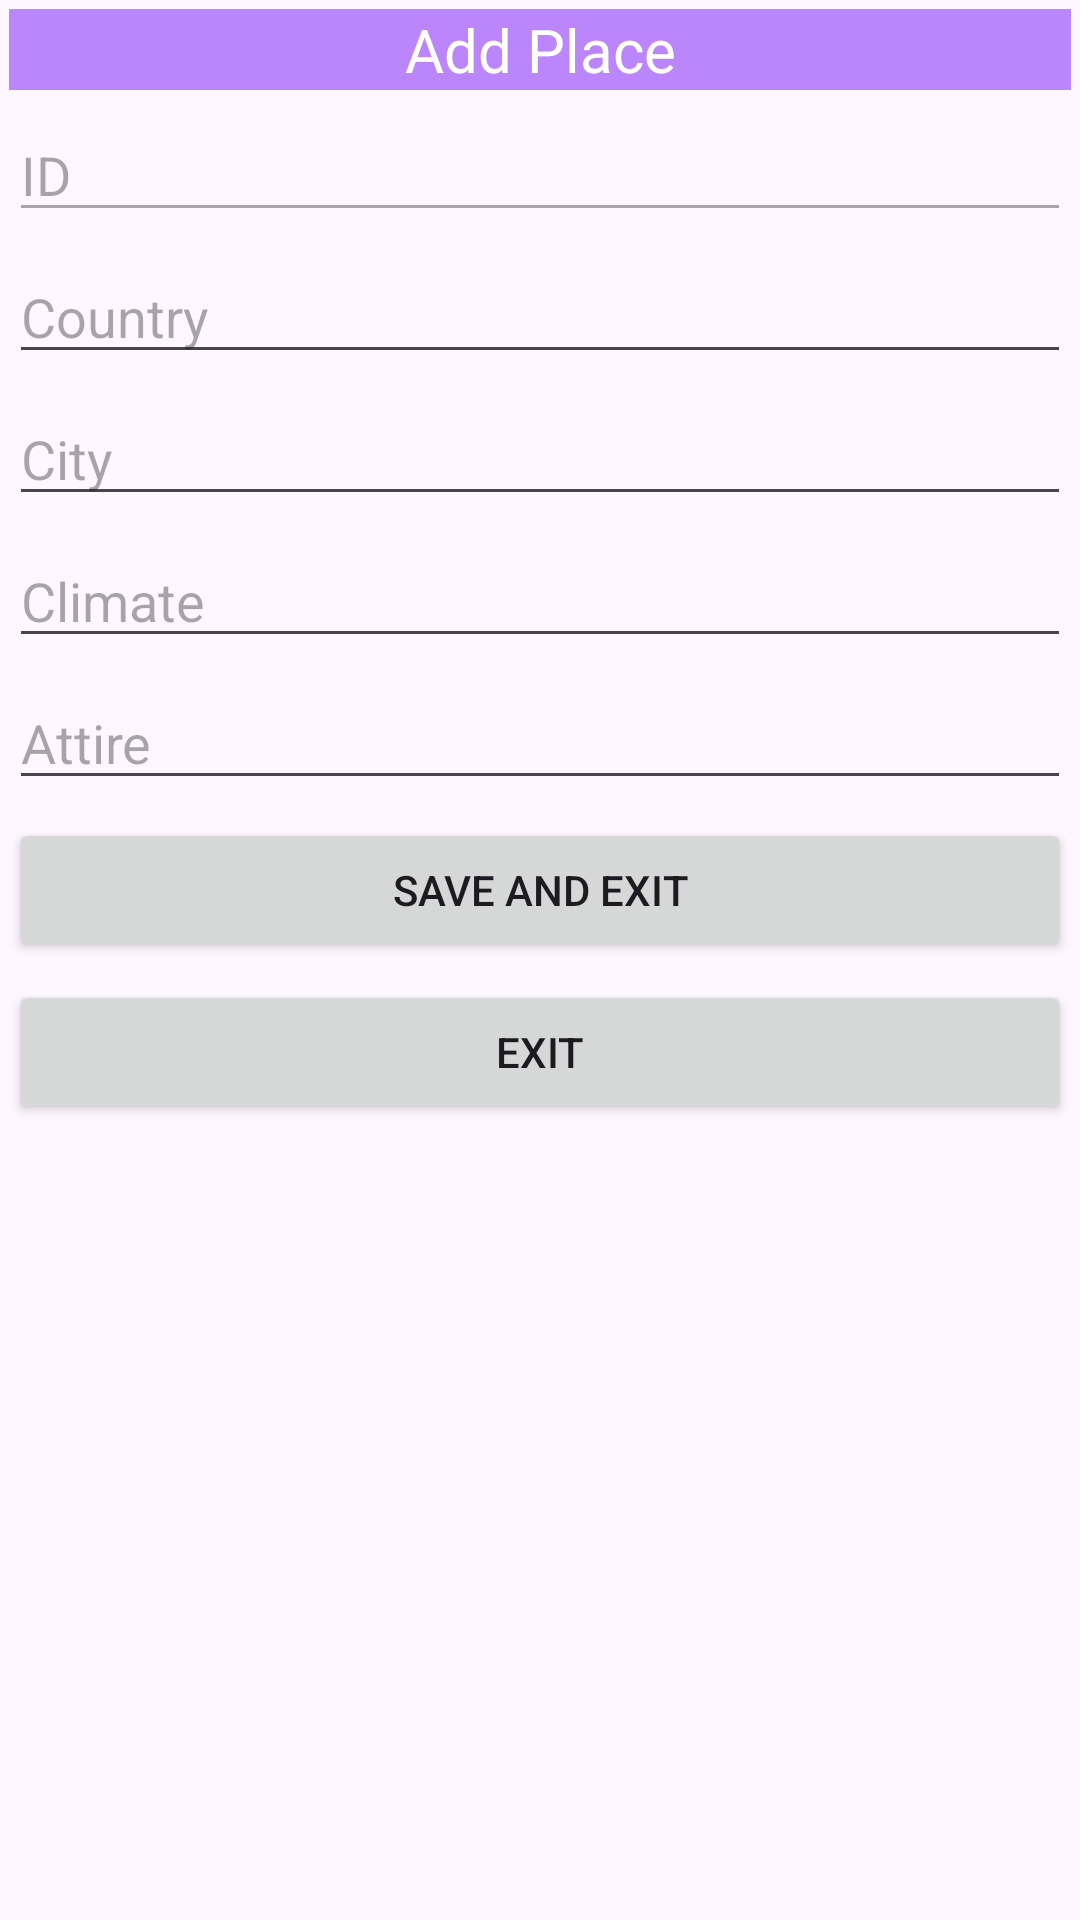

Here is an Android app screen rendered from its layout file. Give the layout XML and the strings, colors and styles it references.
<!-- AndroidManifest.xml: application theme Theme.Material3.DayNight -->
<!-- res/layout/fragment_new_places.xml -->
<?xml version="1.0" encoding="utf-8"?>
<LinearLayout xmlns:android="http://schemas.android.com/apk/res/android"
    xmlns:tools="http://schemas.android.com/tools"
    android:layout_width="match_parent"
    android:layout_height="match_parent"
    android:orientation="vertical"
    tools:context=".newPlaces">

    <TextView
        android:layout_width="match_parent"
        android:layout_height="wrap_content"
        android:layout_margin="3dp"
        android:textSize="20sp"
        android:textAlignment="center"
        android:background="@color/purple_200"
        android:textColor="@color/white"
        android:text="Add Place" />

    <EditText
        android:id="@+id/placeId"
        android:layout_width="match_parent"
        android:layout_height="wrap_content"
        android:layout_margin="3dp"
        android:enabled="false"
        android:hint="ID" />

    <EditText
        android:id="@+id/country"
        android:layout_width="match_parent"
        android:layout_height="wrap_content"
        android:layout_margin="3dp"
        android:hint="Country" />

    <EditText
        android:id="@+id/city"
        android:layout_width="match_parent"
        android:layout_height="wrap_content"
        android:layout_margin="3dp"
        android:hint="City" />

    <EditText
        android:id="@+id/climate"
        android:layout_width="match_parent"
        android:layout_height="wrap_content"
        android:layout_margin="3dp"
        android:hint="Climate" />

    <EditText
        android:id="@+id/attire"
        android:layout_width="match_parent"
        android:layout_height="wrap_content"
        android:layout_margin="3dp"
        android:hint="Attire" />

    <Button
        android:id="@+id/saveButton"
        android:layout_width="match_parent"
        android:layout_height="wrap_content"
        android:layout_margin="3dp"
        android:text="Save and Exit" />

    <Button
        android:id="@+id/exitButton"
        android:layout_width="match_parent"
        android:layout_height="wrap_content"
        android:layout_margin="3dp"
        android:text="Exit" />

</LinearLayout>
<!-- resources referenced by this layout -->
<resources>

  <!-- not gathered from this repository: default colours our renderer supplied (Android Studio template values) -->
  <color name="purple_200">#FFBB86FC</color>
  <color name="white">#FFFFFFFF</color>
</resources>
